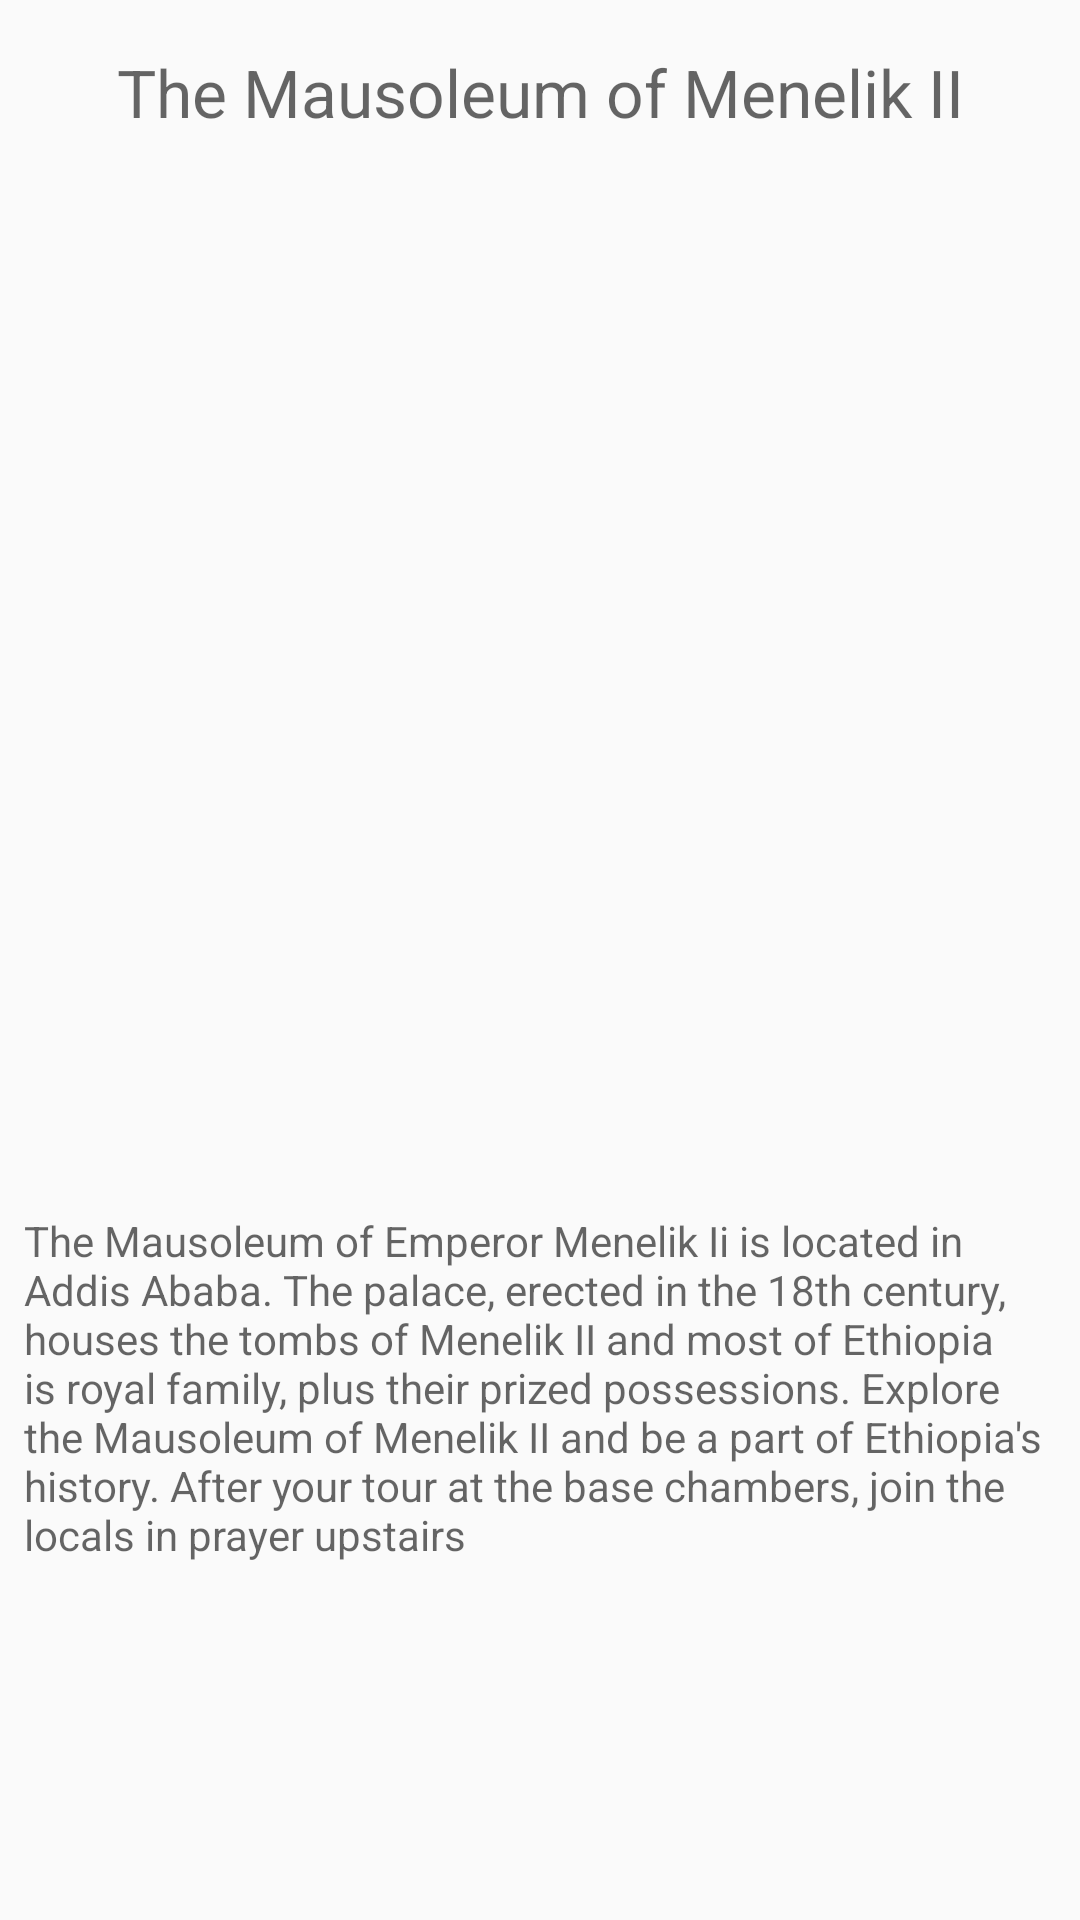

Reconstruct the res/layout file that produces this screen, plus the resources it refers to.
<!-- AndroidManifest.xml: application theme AppTheme -->
<!-- res/layout/place_item.xml -->
<?xml version="1.0" encoding="utf-8"?>
<LinearLayout xmlns:android=
    "http://schemas.android.com/apk/res/android"
    android:layout_width="match_parent"
    android:layout_height="@dimen/main_item_height"
    android:orientation="vertical">


    <TextView
        android:id="@+id/title"
        style="@style/title"
        android:layout_weight="1"
        android:hint="@string/menelik" />

    <ImageView
        android:id="@+id/image"
        style="@style/detail_image"
        android:src="@drawable/img_5159"
        android:layout_weight="7"/>
    <TextView
        android:id="@+id/disc"
        style="@style/disc"
        android:layout_weight="5"
        android:hint="@string/menelik_disc"/>

</LinearLayout>
<!-- resources referenced by this layout -->
<resources>
  <dimen name="main_item_height">500dp</dimen>
  <string name="menelik">The Mausoleum of Menelik II</string>
  <string name="menelik_disc">The Mausoleum of Emperor Menelik Ii is located in Addis Ababa.
          The palace, erected in the 18th century, houses the tombs of Menelik II and most of
          Ethiopia is royal family, plus their prized possessions. Explore the Mausoleum of Menelik
          II and be a part of Ethiopia's history. After your tour at the base chambers, join
          the locals in prayer upstairs</string>
  <style name="detail_image">
          <item name="android:layout_width">match_parent</item>
          <item name="android:layout_height">0dp</item>
          <item name="android:scaleType">fitCenter</item>
          <item name="android:layout_margin">@dimen/padding_for_each_view</item>
      </style>
  <style name="disc">
          <item name="android:layout_width">match_parent</item>
          <item name="android:layout_height">0dp</item>
          <item name="android:textAppearance">?android:textAppearanceSmall</item>
          <item name="android:textColor">@color/black</item>
          <item name="android:layout_margin">@dimen/padding_for_each_view</item>
      </style>
  <style name="title">
          <item name="android:layout_width">match_parent</item>
          <item name="android:layout_height">0dp</item>
          <item name="android:textAppearance">?android:textAppearanceLarge</item>
          <item name="android:textColor">@color/black</item>
          <item name="android:gravity">center</item>
          <item name="android:layout_margin">@dimen/padding_for_each_view</item>
      </style>
  <style name="AppTheme" parent="Theme.AppCompat.Light.DarkActionBar">
          
          <item name="colorPrimary">@color/colorPrimary</item>
          <item name="colorPrimaryDark">@color/colorPrimaryDark</item>
          <item name="colorAccent">@color/colorAccent</item>
      </style>
  <dimen name="padding_for_each_view">8dp</dimen>
  <color name="black">#000000</color>
  <color name="colorPrimary">#3F51B5</color>
  <color name="colorPrimaryDark">#303F9F</color>
  <color name="colorAccent">#FF4081</color>
</resources>
